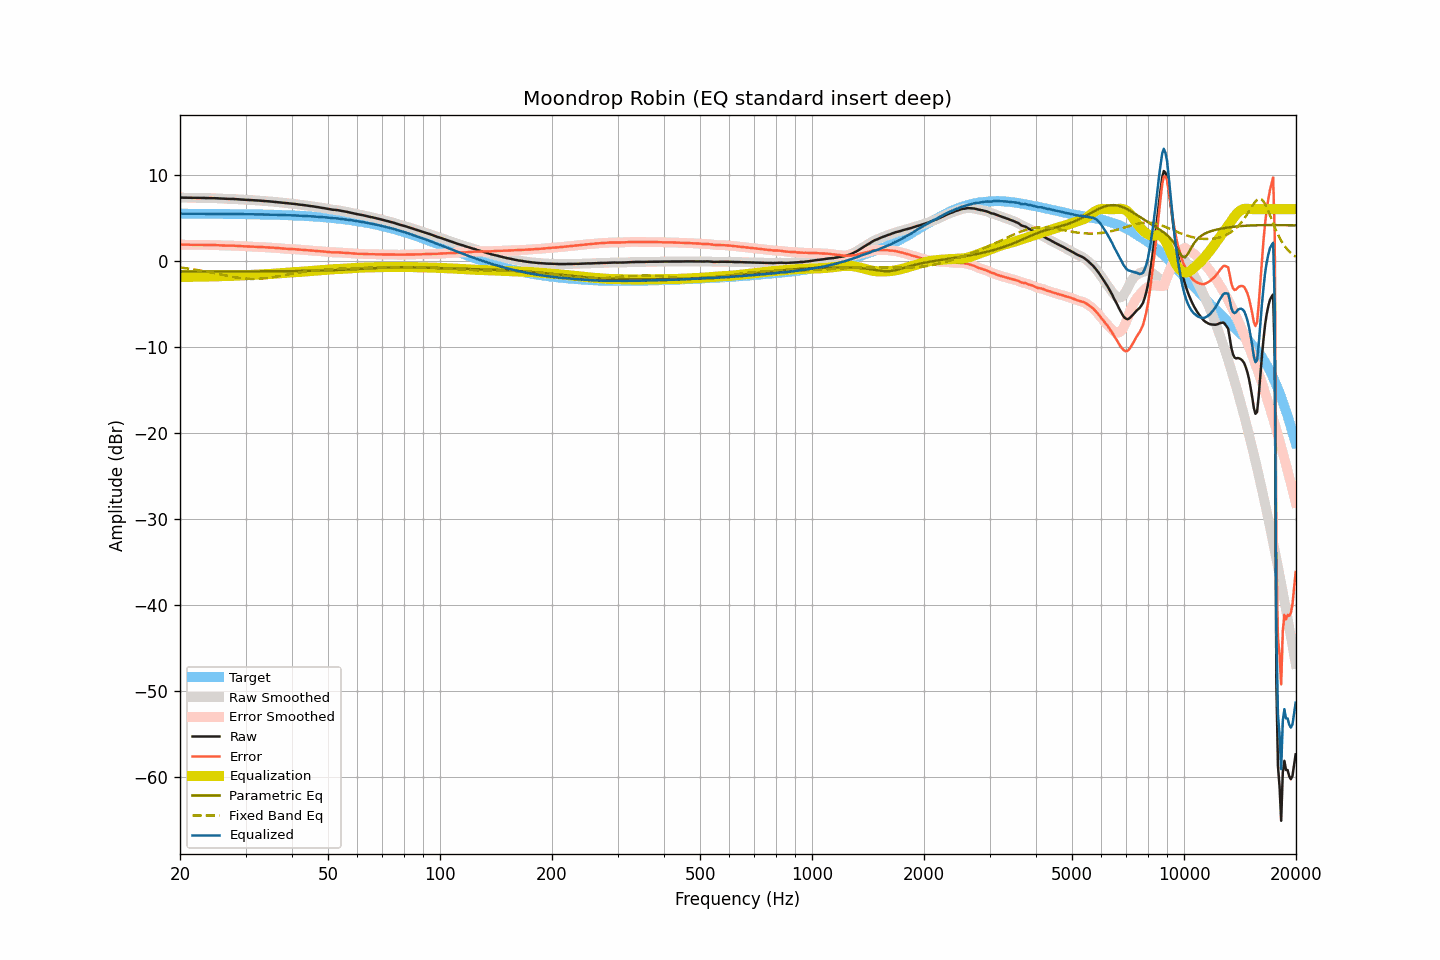

The data file committed next to this chart (first rows):
frequency, raw, smoothed, error, error_smoothed, equalization, parametric_eq, fixed_band_eq, equalized_raw, equalized_smoothed, target
20.00, 7.35, 7.35, 1.88, 1.88, -1.88, -1.25, -0.78, 5.47, 5.47, 5.47
20.20, 7.34, 7.34, 1.87, 1.87, -1.87, -1.25, -0.81, 5.46, 5.47, 5.47
20.40, 7.34, 7.34, 1.87, 1.87, -1.87, -1.25, -0.83, 5.47, 5.47, 5.47
20.61, 7.34, 7.33, 1.87, 1.87, -1.87, -1.25, -0.86, 5.47, 5.47, 5.47
20.81, 7.33, 7.33, 1.86, 1.87, -1.86, -1.25, -0.88, 5.46, 5.47, 5.47
21.02, 7.33, 7.33, 1.86, 1.86, -1.86, -1.25, -0.91, 5.46, 5.46, 5.47
21.23, 7.33, 7.32, 1.86, 1.86, -1.86, -1.25, -0.93, 5.47, 5.46, 5.46
21.44, 7.32, 7.32, 1.85, 1.86, -1.86, -1.25, -0.96, 5.46, 5.46, 5.46
21.66, 7.32, 7.32, 1.85, 1.85, -1.86, -1.25, -0.99, 5.46, 5.46, 5.46
21.87, 7.32, 7.32, 1.85, 1.85, -1.86, -1.25, -1.02, 5.46, 5.46, 5.46
22.09, 7.32, 7.32, 1.86, 1.86, -1.85, -1.25, -1.05, 5.46, 5.46, 5.46
22.31, 7.32, 7.31, 1.86, 1.85, -1.85, -1.25, -1.08, 5.46, 5.46, 5.46
22.54, 7.31, 7.31, 1.85, 1.85, -1.85, -1.25, -1.12, 5.46, 5.46, 5.46
22.76, 7.31, 7.31, 1.85, 1.85, -1.85, -1.25, -1.15, 5.46, 5.46, 5.46
22.99, 7.31, 7.30, 1.85, 1.85, -1.85, -1.25, -1.18, 5.46, 5.46, 5.46
23.22, 7.30, 7.30, 1.84, 1.84, -1.84, -1.25, -1.22, 5.45, 5.46, 5.46
23.45, 7.30, 7.29, 1.84, 1.84, -1.84, -1.24, -1.25, 5.46, 5.45, 5.46
23.69, 7.29, 7.29, 1.83, 1.84, -1.84, -1.24, -1.29, 5.45, 5.45, 5.45
23.92, 7.29, 7.29, 1.83, 1.83, -1.84, -1.24, -1.33, 5.45, 5.45, 5.45
24.16, 7.29, 7.28, 1.83, 1.83, -1.83, -1.24, -1.36, 5.45, 5.45, 5.45
24.40, 7.28, 7.28, 1.83, 1.83, -1.83, -1.24, -1.40, 5.45, 5.45, 5.45
24.65, 7.28, 7.28, 1.83, 1.83, -1.82, -1.24, -1.44, 5.46, 5.45, 5.45
24.89, 7.27, 7.27, 1.82, 1.82, -1.81, -1.24, -1.48, 5.45, 5.45, 5.45
25.14, 7.26, 7.25, 1.81, 1.81, -1.80, -1.24, -1.52, 5.45, 5.45, 5.45
25.39, 7.24, 7.24, 1.79, 1.79, -1.79, -1.24, -1.55, 5.44, 5.45, 5.45
25.65, 7.23, 7.23, 1.78, 1.78, -1.79, -1.24, -1.59, 5.44, 5.44, 5.44
25.91, 7.22, 7.22, 1.77, 1.77, -1.78, -1.24, -1.63, 5.44, 5.44, 5.44
26.16, 7.21, 7.21, 1.77, 1.77, -1.77, -1.24, -1.67, 5.44, 5.44, 5.44
26.43, 7.20, 7.20, 1.76, 1.76, -1.77, -1.24, -1.71, 5.43, 5.43, 5.44
26.69, 7.20, 7.20, 1.76, 1.76, -1.76, -1.24, -1.75, 5.43, 5.43, 5.44
26.96, 7.20, 7.20, 1.76, 1.76, -1.76, -1.24, -1.78, 5.44, 5.44, 5.44
27.23, 7.20, 7.20, 1.76, 1.76, -1.76, -1.24, -1.82, 5.44, 5.44, 5.43
27.50, 7.20, 7.19, 1.76, 1.76, -1.75, -1.24, -1.85, 5.44, 5.44, 5.43
27.77, 7.19, 7.19, 1.76, 1.76, -1.75, -1.24, -1.89, 5.44, 5.44, 5.43
28.05, 7.18, 7.18, 1.75, 1.75, -1.74, -1.24, -1.92, 5.43, 5.43, 5.43
28.33, 7.16, 7.16, 1.73, 1.73, -1.73, -1.24, -1.95, 5.42, 5.43, 5.43
28.62, 7.15, 7.14, 1.72, 1.72, -1.72, -1.24, -1.98, 5.42, 5.42, 5.42
28.90, 7.13, 7.13, 1.71, 1.71, -1.71, -1.24, -2.00, 5.41, 5.42, 5.42
29.19, 7.12, 7.12, 1.70, 1.70, -1.70, -1.24, -2.03, 5.41, 5.42, 5.42
29.48, 7.11, 7.10, 1.69, 1.69, -1.69, -1.24, -2.05, 5.41, 5.41, 5.42
29.78, 7.10, 7.10, 1.68, 1.68, -1.69, -1.24, -2.07, 5.41, 5.41, 5.41
30.08, 7.09, 7.09, 1.68, 1.68, -1.68, -1.24, -2.08, 5.41, 5.41, 5.41
30.38, 7.09, 7.08, 1.68, 1.68, -1.67, -1.24, -2.10, 5.42, 5.41, 5.41
30.68, 7.08, 7.08, 1.67, 1.67, -1.67, -1.23, -2.10, 5.41, 5.41, 5.41
30.99, 7.07, 7.06, 1.66, 1.66, -1.66, -1.23, -2.11, 5.41, 5.41, 5.40
31.30, 7.05, 7.05, 1.65, 1.65, -1.65, -1.23, -2.11, 5.40, 5.40, 5.40
31.61, 7.04, 7.04, 1.64, 1.64, -1.64, -1.23, -2.11, 5.40, 5.40, 5.40
31.93, 7.03, 7.02, 1.63, 1.63, -1.63, -1.23, -2.11, 5.40, 5.39, 5.39
32.24, 7.01, 7.01, 1.62, 1.62, -1.62, -1.23, -2.11, 5.39, 5.39, 5.39
32.57, 7.00, 7.00, 1.61, 1.61, -1.61, -1.23, -2.10, 5.39, 5.39, 5.39
32.89, 6.99, 6.98, 1.60, 1.60, -1.60, -1.23, -2.08, 5.39, 5.38, 5.38
33.22, 6.97, 6.97, 1.59, 1.59, -1.59, -1.23, -2.07, 5.38, 5.38, 5.38
33.55, 6.96, 6.95, 1.58, 1.58, -1.58, -1.23, -2.05, 5.38, 5.38, 5.38
33.89, 6.94, 6.94, 1.57, 1.57, -1.57, -1.23, -2.03, 5.37, 5.37, 5.37
34.23, 6.93, 6.92, 1.56, 1.56, -1.56, -1.23, -2.01, 5.37, 5.37, 5.37
34.57, 6.91, 6.91, 1.54, 1.55, -1.55, -1.22, -1.98, 5.36, 5.36, 5.36
34.92, 6.90, 6.90, 1.54, 1.54, -1.54, -1.22, -1.96, 5.36, 5.36, 5.36
35.27, 6.88, 6.88, 1.52, 1.53, -1.53, -1.22, -1.93, 5.35, 5.35, 5.35
35.62, 6.87, 6.86, 1.52, 1.52, -1.51, -1.22, -1.90, 5.35, 5.35, 5.35
35.97, 6.85, 6.85, 1.50, 1.50, -1.50, -1.22, -1.87, 5.34, 5.34, 5.34
... 635 more rows
